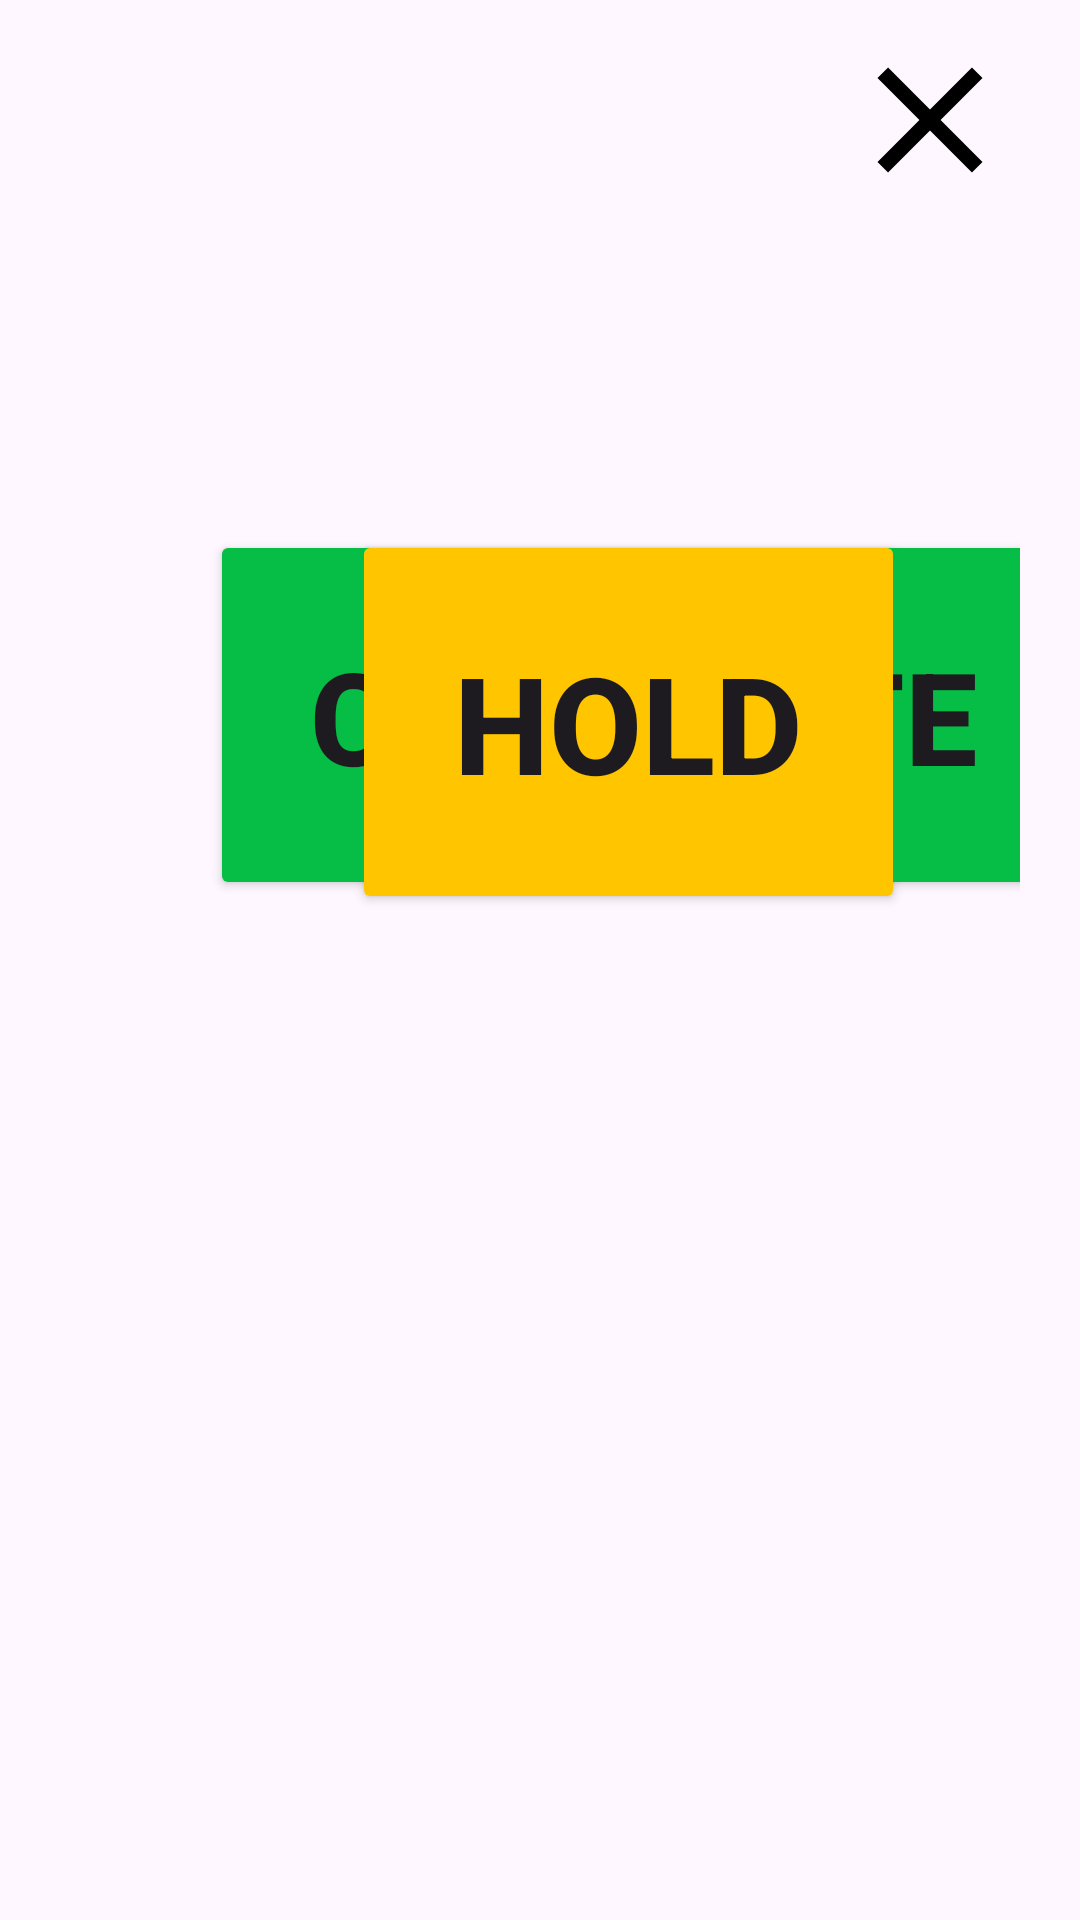

Produce the Android XML layout that renders to this screen, including the resource entries it uses.
<!-- AndroidManifest.xml: application theme Theme.Material3.Light.NoActionBar -->
<!-- res/layout/status_popup.xml -->
<?xml version="1.0" encoding="utf-8"?>
<androidx.constraintlayout.widget.ConstraintLayout xmlns:android="http://schemas.android.com/apk/res/android"
    xmlns:app="http://schemas.android.com/apk/res-auto"
    xmlns:tools="http://schemas.android.com/tools"
    android:layout_width="match_parent"
    android:layout_height="match_parent"
    android:paddingBottom="150dp"
    android:paddingStart="20dp"
    android:paddingEnd="20dp"

    >

    <TextView
        android:id="@+id/title"
        android:layout_marginTop="50dp"
        android:layout_width="wrap_content"
        android:layout_height="wrap_content"
        android:textSize="35sp"
        android:textStyle="bold"
        android:textColor="@color/black"
        tools:text ="ticket number: 100 "
        app:layout_constraintEnd_toEndOf="parent"
        app:layout_constraintStart_toStartOf="parent"
        app:layout_constraintTop_toTopOf="parent" />

    <ImageView
        android:layout_marginTop="10dp"
        android:id="@+id/close"
        android:layout_width="wrap_content"
        android:layout_height="wrap_content"
        app:layout_constraintTop_toTopOf="parent"
        app:layout_constraintEnd_toEndOf="parent"
        android:src="@drawable/baseline_close_24"
        />

    <Button
        android:layout_marginTop="80dp"
        android:layout_marginBottom="50dp"
        android:id="@+id/btn_complete"
        android:layout_width="wrap_content"
        android:layout_height="wrap_content"
        android:backgroundTint="@color/green"
        android:padding="33dp"
        android:text="Complete"
        android:textSize="43sp"
        android:layout_marginStart="50dp"
        android:textStyle="bold"
        app:layout_constraintStart_toStartOf="parent"
        app:layout_constraintTop_toBottomOf="@id/title" />

    <Button
        android:id="@+id/btn_hold"
        android:layout_width="wrap_content"
        android:layout_height="wrap_content"
        android:layout_centerInParent="true"
        android:layout_centerHorizontal="true"
        android:layout_centerVertical="true"
        android:backgroundTint="@color/yellow"
        android:gravity="center"
        android:padding="34dp"
        android:text="Hold"
        android:layout_marginStart="150dp"
        android:layout_marginEnd="50dp"
        android:textSize="45sp"
        android:textStyle="bold"
        app:layout_constraintStart_toEndOf="@id/btn_complete"
        app:layout_constraintEnd_toStartOf="@id/btn_reject"
        app:layout_constraintTop_toTopOf="@id/btn_complete" />


    <Button
        android:id="@+id/btn_reject"
        android:layout_width="wrap_content"
        android:layout_height="wrap_content"
        android:layout_alignParentEnd="true"
        android:backgroundTint="@color/red"
        android:gravity="end"
        android:padding="34dp"
        android:text="Reject"
        android:textSize="45sp"
        android:textStyle="bold"
        android:layout_marginStart="100dp"
        android:layout_marginEnd="50dp"
        app:layout_constraintEnd_toEndOf="parent"
        app:layout_constraintStart_toEndOf="@id/btn_hold"
        app:layout_constraintTop_toTopOf="@id/btn_complete" />



    </androidx.constraintlayout.widget.ConstraintLayout>
<!-- resources referenced by this layout -->
<resources>
  <color name="black">#FF000000</color>
  <color name="green">#06BD45</color>
  <color name="red">#C82630</color>
  <color name="yellow">#FFC600</color>
  <!-- drawable baseline_close_24 (drawable) -->
  <vector android:height="60dp" android:tint="#000000"
      android:viewportHeight="24" android:viewportWidth="24"
      android:width="60dp" xmlns:android="http://schemas.android.com/apk/res/android">
      <path android:fillColor="@android:color/white" android:pathData="M19,6.41L17.59,5 12,10.59 6.41,5 5,6.41 10.59,12 5,17.59 6.41,19 12,13.41 17.59,19 19,17.59 13.41,12z"/>
  </vector>
</resources>
